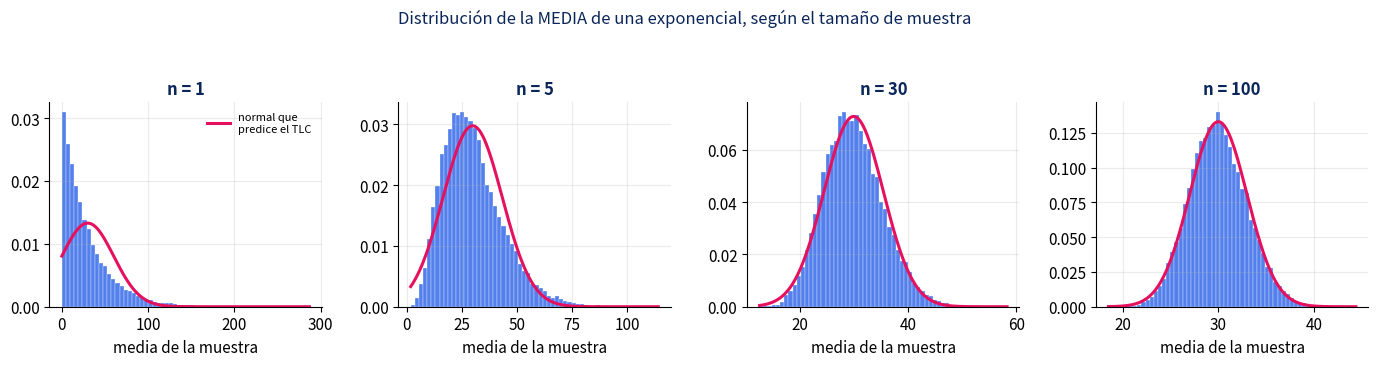
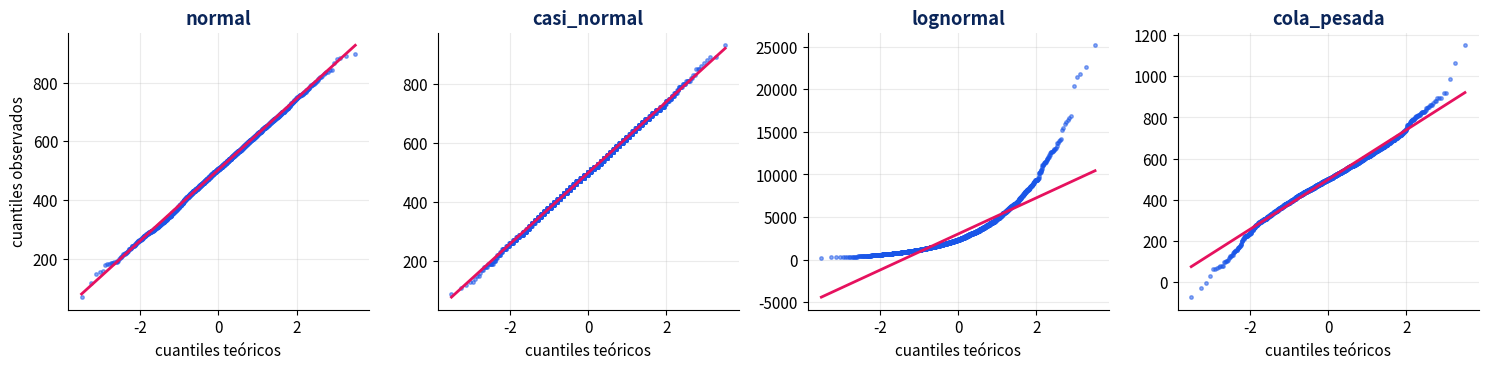
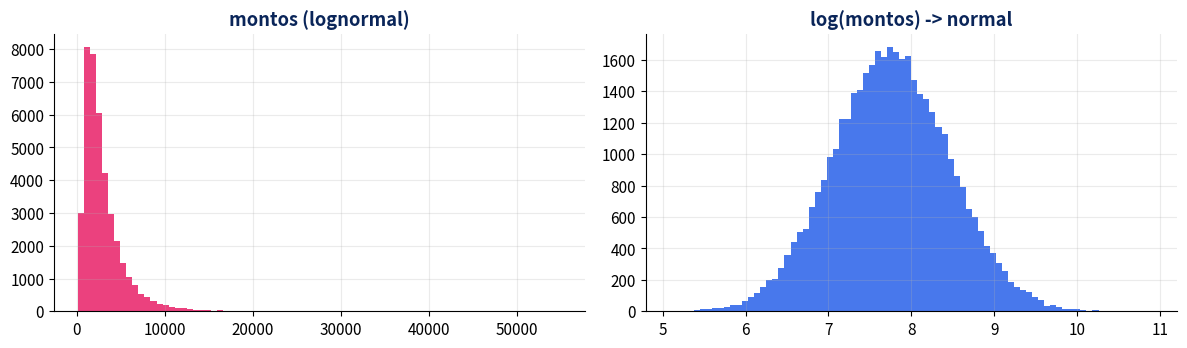

Recreate these plots in Python, in order.
import numpy as np
import pandas as pd
import matplotlib.pyplot as plt
from scipy import stats
from scipy.stats import norm, t, lognorm, expon, shapiro, skew, kurtosis

# ── Reproducibilidad ──────────────────────────────────────────────────────
SEED = 42
rng = np.random.default_rng(SEED)   # generador moderno de numpy; estable entre versiones

# ── Estética de los gráficos (los mismos colores del deck) ───────────────
NAVY, BLUE, MAG, GREEN = "#0A2559", "#1A56E8", "#E6115E", "#12B886"
plt.rcParams.update({
    "figure.figsize": (9, 4.5),
    "figure.dpi": 110,
    "axes.grid": True,
    "grid.alpha": 0.25,
    "axes.spines.top": False,
    "axes.spines.right": False,
    "font.size": 11,
})

# ── Verificador ───────────────────────────────────────────────────────────
def check(nombre, obtenido, esperado, tol=1e-6):
    """Compara tu resultado con el esperado y avisa con claridad."""
    if obtenido is None:
        print(f"[ ] {nombre}: todavia no calculaste nada (obtenido = None)")
        return False
    ok = abs(float(obtenido) - float(esperado)) <= tol
    marca = "[OK]" if ok else "[X ]"
    print(f"{marca} {nombre}: obtenido = {float(obtenido):.4f} | esperado = {float(esperado):.4f} (tolerancia {tol})")
    if not ok:
        print(f"      -> revisa este paso antes de continuar.")
    return ok

def check_bool(nombre, condicion, pista=""):
    marca = "[OK]" if condicion else "[X ]"
    print(f"{marca} {nombre}")
    if not condicion and pista:
        print(f"      -> {pista}")
    return bool(condicion)

print("Entorno listo. numpy", np.__version__, "| scipy", stats.__name__)
print("SEED =", SEED)

# ── DEMOSTRACIÓN ─────────────────────────────────────────────────────────
# Score de riesgo de la cartera: mu = 500, sd = 120 (los mismos números del deck)
mu, sd = 500, 120

x = 740
print(f"densidad  f({x})      = {norm.pdf(x, mu, sd):.6f}   <- no es una probabilidad")
print(f"acumulada F({x})      = {norm.cdf(x, mu, sd):.6f}   <- SI es una probabilidad")
print(f"cola derecha P(X>{x}) = {norm.sf(x, mu, sd):.6f}   <- 'sf' = survival function")
print()
print(f"El percentil 95 del score es {norm.ppf(0.95, mu, sd):.1f}")
print(f"El percentil 99 del score es {norm.ppf(0.99, mu, sd):.1f}")
print()
# Verificación de que cdf y ppf son inversas
print("ppf(cdf(740)) =", round(norm.ppf(norm.cdf(740, mu, sd), mu, sd), 6))

# ── SOLUCIÓN ─────────────────────────────────────────────────────────────
dentro = []

for k in [1, 2, 3]:
    pct = (norm.cdf(k) - norm.cdf(-k)) * 100
    dentro.append(pct)
    print(f"dentro de +/- {k} sigma: {pct:.2f} %  (fuera: {100 - pct:.2f} %)")

print()
print(dentro)

# ── VERIFICACIÓN 1.1 ─────────────────────────────────────────────────────
r = []
for i, esperado in enumerate([68.2689, 95.4500, 99.7300]):
    r.append(check(f"dentro de +/-{i+1} sigma (%)", dentro[i], esperado, tol=0.01))
print()
print("Bloque 1.1 completo" if all(r) else "Revisa 1.1 antes de seguir")

# ── SOLUCIÓN ─────────────────────────────────────────────────────────────
mu, sd = 500, 120

corte_99 = norm.ppf(0.99, mu, sd)
z_del_99 = norm.ppf(0.99)          # sin mu ni sd -> normal estandar

print(f"corte del percentil 99 : {corte_99:.2f} puntos de score")
print(f"z equivalente          : {z_del_99:.4f}")
print()
# Comprobación por la via larga: mu + z*sd
print(f"mu + z*sd = {mu + z_del_99 * sd:.2f}  <- el mismo numero")

# ── VERIFICACIÓN 1.2 ─────────────────────────────────────────────────────
r = [check("corte del percentil 99", corte_99, 779.1, tol=0.5),
     check("z del percentil 99",     z_del_99, 2.3263, tol=1e-3)]
print()
print("Bloque 1 COMPLETO" if all(r) else "Revisa 1.2 antes de seguir")

# ── DEMOSTRACIÓN: la cartera simulada ────────────────────────────────────
N = 40_000

# Score de riesgo: se comporta aprox. normal (es una suma de muchos efectos -> TLC)
score = rng.normal(loc=500, scale=120, size=N)

df = pd.DataFrame({"score": score})
print(df.describe().round(2))

# ── SOLUCIÓN ─────────────────────────────────────────────────────────────
def zscore(x):
    """Devuelve el array x estandarizado: media 0, desviacion 1."""
    x = np.asarray(x, dtype=float)
    return (x - x.mean()) / x.std(ddof=1)

df["z"] = zscore(df["score"].values)
print(df.head())
print()
print(f"media de z : {df['z'].mean():.10f}   <- practicamente 0")
print(f"desv. de z : {df['z'].std(ddof=1):.10f}   <- practicamente 1")

# ── VERIFICACIÓN 2.1 ─────────────────────────────────────────────────────
r = [check("media de z", df["z"].mean(), 0.0, tol=1e-9),
     check("desviación de z", df["z"].std(ddof=1), 1.0, tol=1e-9)]
print()
print("2.1 OK" if all(r) else "Revisa 2.1")

# ── SOLUCIÓN ─────────────────────────────────────────────────────────────
n_fuera_3sd  = int((df["z"].abs() > 3).sum())
n_esperado_3 = N * 2 * norm.sf(3)          # sf(3) es la cola derecha; x2 por las dos colas

print(f"observados en la simulación : {n_fuera_3sd}")
print(f"esperados por la teoría     : {n_esperado_3:.1f}")
print()
for k in [2, 3, 4]:
    obs = int((df["z"].abs() > k).sum())
    esp = N * 2 * norm.sf(k)
    print(f"|z| > {k}:  observados {obs:>5}   esperados {esp:>8.1f}")
print()
print("Lectura de negocio: con un umbral en 3 sigma y un equipo que revisa 20 alertas")
print("al día, estas ~108 alertas por azar consumen una semana entera del mes.")

# ── VERIFICACIÓN 2.2 ─────────────────────────────────────────────────────
r = [check("esperados fuera de ±3σ (teoría)", n_esperado_3, 107.99, tol=0.5),
     check_bool("observados cerca de lo esperado (±45)",
                abs(n_fuera_3sd - 108) <= 45,
                "si te da muy lejos de 108, revisa que estés usando |z| y no z")]
print()
print("2.2 OK" if all(r) else "Revisa 2.2")

# ── SOLUCIÓN ─────────────────────────────────────────────────────────────
perfil = pd.DataFrame({
    "variable": ["monto", "antiguedad", "operaciones"],
    "x":  [8400, 14, 31],
    "mu": [3000, 38, 12],
    "sd": [2700, 16,  9],
})

perfil["z"] = (perfil["x"] - perfil["mu"]) / perfil["sd"]

# 'Mas extremo en esa direccion': si z>0 miramos la cola derecha, si z<0 la izquierda.
# norm.sf(|z|) da exactamente eso en ambos casos.
perfil["cola"] = norm.sf(perfil["z"].abs()) * 100

print(perfil.round(3).to_string(index=False))
print()
print("El cliente esta +2.00 en monto y +2.11 en frecuencia, pero -1.50 en antiguedad.")
print("Eso ya es un perfil, y es lo que hace por dentro un modelo con features estandarizadas.")

# ── VERIFICACIÓN 2.3 ─────────────────────────────────────────────────────
r = [check("z del monto",       perfil.loc[0, "z"],  2.0000, tol=1e-3),
     check("z de antigüedad",   perfil.loc[1, "z"], -1.5000, tol=1e-3),
     check("z de operaciones",  perfil.loc[2, "z"],  2.1111, tol=1e-3),
     check("cola del monto (%)", perfil.loc[0, "cola"], 2.2750, tol=1e-2)]
print()
print("Bloque 2 COMPLETO" if all(r) else "Revisa 2.3 antes de seguir")

# ── SOLUCIÓN ─────────────────────────────────────────────────────────────
def medias_muestrales(n, reps=20_000, media=30, semilla=SEED):
    """Devuelve 'reps' medias de muestras de tamaño n de una Exp(media)."""
    g = np.random.default_rng(semilla)
    muestras = g.exponential(scale=media, size=(reps, n))
    return muestras.mean(axis=1)

m1 = medias_muestrales(1)
print(m1[:5].round(2), "| cantidad de medias:", len(m1))

# ── DEMOSTRACIÓN: la convergencia, en un gráfico ─────────────────────────
tamanos = [1, 5, 30, 100]
medias  = {n: medias_muestrales(n) for n in tamanos}

fig, axes = plt.subplots(1, 4, figsize=(14, 3.4), sharey=False)
for ax, n in zip(axes, tamanos):
    datos = medias[n]
    ax.hist(datos, bins=60, density=True, color=BLUE, alpha=0.75, edgecolor="white", linewidth=0.3)
    # La normal que el TLC predice: centro = 30, ancho = 30/sqrt(n)
    xs = np.linspace(datos.min(), datos.max(), 300)
    ax.plot(xs, norm.pdf(xs, 30, 30 / np.sqrt(n)), color=MAG, lw=2.2,
            label="normal que\npredice el TLC")
    ax.set_title(f"n = {n}", fontsize=12, color=NAVY, fontweight="bold")
    ax.set_xlabel("media de la muestra")
    if n == 1:
        ax.legend(fontsize=8, frameon=False)
fig.suptitle("Distribución de la MEDIA de una exponencial, según el tamaño de muestra",
             fontsize=12, color=NAVY, y=1.06)
plt.tight_layout()
plt.show()

print("n = 1  -> es la exponencial cruda: pico en cero, cola larga. Nada normal.")
print("n = 5  -> ya se inclina hacia la campana, pero sigue asimétrica.")
print("n = 30 -> la campana encaja bien. Esta es la regla de dedo que todos citan.")
print("n = 100-> encaje casi perfecto, y mucho mas angosta: sigma/raiz(n) se encogio.")

# ── SOLUCIÓN ─────────────────────────────────────────────────────────────
tabla_tlc = []
for n in [1, 5, 30, 100]:
    sd_empirico = medias[n].std(ddof=1)
    sd_teorico  = 30 / np.sqrt(n)
    tabla_tlc.append({"n": n, "empirico": sd_empirico, "teorico": sd_teorico,
                      "error_%": 100 * abs(sd_empirico - sd_teorico) / sd_teorico})

tt = pd.DataFrame(tabla_tlc)
print(tt.round(3).to_string(index=False))
print()
print("La formula acierta incluso con n = 1, donde la distribucion NO es normal.")
print("Ojo con eso: el sigma/raiz(n) vale siempre; la NORMALIDAD es lo que necesita n grande.")

# ── VERIFICACIÓN 3.2 ─────────────────────────────────────────────────────
tt = pd.DataFrame(tabla_tlc)
r = []
for _, fila in tt.iterrows():
    n = int(fila["n"])
    err = abs(fila["empirico"] - fila["teorico"]) / fila["teorico"]
    r.append(check_bool(f"n = {n:>3}: empírico vs σ/√n coinciden dentro del 3 %",
                        err < 0.03,
                        f"error del {err*100:.1f} % — revisa que uses ddof=1 y 30/sqrt(n)"))
print()
print("Bloque 3 COMPLETO" if all(r) else "Revisa 3.2 antes de seguir")

# ── DEMOSTRACIÓN: cuatro variables con formas distintas ──────────────────
g = np.random.default_rng(SEED)
n = 40_000

datos = {
    # 1) La referencia: normal de libro.
    "normal":      g.normal(500, 120, n),
    # 2) Casi normal: el MISMO score, pero como te lo entrega el sistema:
    #    redondeado a decenas. El desvio es puro redondeo, cosmetico.
    "casi_normal": np.round(g.normal(500, 120, n) / 10) * 10,
    # 3) Asimetrica positiva: montos.
    "lognormal":   g.lognormal(mean=np.log(3000) - 0.5*0.7**2, sigma=0.7, size=n),
    # 4) Simetrica pero de cola pesada: retornos. df=6 -> exceso de curtosis
    #    teorico = 6/(6-4) = 3. Con df<=4 la curtosis no existe y la muestra da basura.
    "cola_pesada": g.standard_t(df=6, size=n) * 100 + 500,
}

resumen = pd.DataFrame({
    k: {"media": v.mean(), "mediana": np.median(v),
        "asimetria": skew(v), "exceso_curtosis": kurtosis(v)}   # kurtosis() ya devuelve el EXCESO
    for k, v in datos.items()
}).T
print(resumen.round(3))
print()
print("Lectura fila por fila:")
print("  normal      -> asimetria ~0 y exceso de curtosis ~0. Es la referencia.")
print("  casi_normal -> IDENTICA a la normal en ambas medidas. El redondeo no se ve aca.")
print("  lognormal   -> asimetria alta, y media MUY por encima de la mediana.")
print("  cola_pesada -> asimetria ~0 (es simetrica) pero exceso de curtosis claramente > 0:")
print("                 mas masa en las colas de la que la normal admite.")

# ── SOLUCIÓN ─────────────────────────────────────────────────────────────
fig, axes = plt.subplots(1, 4, figsize=(15, 3.8))

sub = np.random.default_rng(SEED)
for ax, (nombre, v) in zip(axes, datos.items()):
    muestra = sub.choice(v, size=3000, replace=False)
    stats.probplot(muestra, dist="norm", plot=ax)
    ax.get_lines()[0].set(marker="o", markersize=2.5, color=BLUE, alpha=0.5)
    ax.get_lines()[1].set(color=MAG, linewidth=2)
    ax.set_title(nombre, color=NAVY, fontweight="bold")
    ax.set_xlabel("cuantiles teóricos")
    ax.set_ylabel("cuantiles observados" if nombre == "normal" else "")

plt.tight_layout()
plt.show()

print("normal      -> los puntos siguen la recta de punta a punta. Es normal.")
print("casi_normal -> tambien sigue la recta. A ojo es indistinguible de la normal.")
print("lognormal   -> se curva hacia arriba a la derecha: cola derecha larga.")
print("cola_pesada -> S en AMBOS extremos: simetrica, pero con mas masa en las colas.")
print()
print("Este grafico decide. Y fijate en 'casi_normal': el QQ-plot dice que esta bien.")
print("Guarda esa impresion, porque en el siguiente ejercicio el test va a decir lo contrario.")

# ── SOLUCIÓN ─────────────────────────────────────────────────────────────
v = datos["casi_normal"]

p_chico  = shapiro(v[:50]).pvalue
p_grande = shapiro(v[:5000]).pvalue

veredicto = lambda p: 'NO rechaza' if p > 0.05 else 'RECHAZA'
print(f"n =   50  ->  p = {p_chico:.4f}     {veredicto(p_chico)} la normalidad")
print(f"n = 5000  ->  p = {p_grande:.6f}   {veredicto(p_grande)} la normalidad")
print()
print("Mismo dato, mismo desvio, veredicto opuesto. Lo unico que cambio fue n.")
print()
print("Y el tamano del desvio, medido en los mismos 5000 valores:")
print(f"  asimetria       = {skew(v[:5000]):+.4f}   (una normal da 0)")
print(f"  exceso curtosis = {kurtosis(v[:5000]):+.4f}   (una normal da 0)")
print()
print("Ese es el punto: el desvio es de tamano cero para cualquier decision practica,")
print("pero con n grande el test tiene tanta potencia que lo detecta y lo reporta como")
print("'no normal'. El p-valor contesta '¿es EXACTAMENTE normal?', y con datos reales")
print("la respuesta a esa pregunta es no, siempre. No es la pregunta que te interesa.")
print()
# Comparacion: el mismo test sobre la lognormal, que si tiene un desvio que importa
print(f"De contraste, la lognormal con n=5000: p = {shapiro(datos['lognormal'][:5000]).pvalue:.2e}")
print(f"  asimetria = {skew(datos['lognormal'][:5000]):+.3f}  <- ESTE desvio si cambia decisiones")

# ── VERIFICACIÓN 4.2 ─────────────────────────────────────────────────────
r = [check_bool("con n = 50 el test NO rechaza (p > 0.05)", p_chico > 0.05,
                "revisa que uses datos['casi_normal'] y solo los primeros 50 valores"),
     check_bool("con n = 5000 el MISMO dato SÍ es rechazado (p < 0.05)", p_grande < 0.05,
                "usa v[:5000]; si te da p alto, revisa que v sea 'casi_normal' y no 'normal'"),
     check_bool("y el desvío real es despreciable (|exceso de curtosis| < 0.2)",
                abs(kurtosis(datos["casi_normal"][:5000])) < 0.2)]
print()
print("Conclusión del bloque, que es la que hay que recordar:")
print("  el p-valor de Shapiro mide '¿es exactamente normal?'")
print("  tú necesitas saber '¿el desvío alcanza para cambiar mi decisión?'")
print("  y esa segunda pregunta la contesta el QQ-plot más la asimetría y la curtosis.")
print()
print("4.2 OK" if all(r) else "Revisa 4.2")

# ── SOLUCIÓN ─────────────────────────────────────────────────────────────
montos = datos["lognormal"]

asim_original = skew(montos)
asim_log      = skew(np.log(montos))

print(f"asimetria de los montos      : {asim_original:+.4f}   <- muy asimetrica")
print(f"asimetria de log(montos)     : {asim_log:+.4f}   <- practicamente simetrica")
print()
print(f"mediana de los montos : S/ {np.median(montos):,.0f}")
print(f"media de los montos   : S/ {montos.mean():,.0f}   <- la cola derecha la arrastra")
print()
print("Reportar la media sin la mediana, en una variable asi, es enganoso.")

fig, axes = plt.subplots(1, 2, figsize=(12, 3.6))
axes[0].hist(montos, bins=80, color=MAG, alpha=0.8)
axes[0].set_title("montos (lognormal)", color=NAVY, fontweight="bold")
axes[1].hist(np.log(montos), bins=80, color=BLUE, alpha=0.8)
axes[1].set_title("log(montos) -> normal", color=NAVY, fontweight="bold")
plt.tight_layout(); plt.show()

# ── VERIFICACIÓN 4.3 ─────────────────────────────────────────────────────
r = [check_bool("los montos son claramente asimétricos (asimetría > 1)",
                asim_original > 1, "revisa que uses skew() sobre datos['lognormal']"),
     check_bool("el log queda casi simétrico (|asimetría| < 0.1)",
                abs(asim_log) < 0.1, "aplica np.log ANTES de skew")]
print()
print("Bloque 4 COMPLETO" if all(r) else "Revisa 4.3 antes de seguir")

# ── SOLUCIÓN ─────────────────────────────────────────────────────────────
z_1pct = norm.ppf(0.99)

filas = []
for df_ in [3, 5, 10, 30, 100, 1000]:
    t_1pct = t.ppf(0.99, df_)
    filas.append({"df": df_, "n_equivalente": df_ + 1, "t": t_1pct, "z": z_1pct,
                  "exceso_%": 100 * (t_1pct - z_1pct) / z_1pct})

tabla_t = pd.DataFrame(filas)
print(tabla_t.round(3).to_string(index=False))
print()
print(f"z (normal) = {z_1pct:.4f}")
print("Con df=3 (o sea n=4) el umbral honesto esta un 95 % mas lejos.")
print("Con df=1000 la diferencia es del 0.2 %: ahi da igual cual uses.")

# ── VERIFICACIÓN 5.1 ─────────────────────────────────────────────────────
tabla_t = pd.DataFrame(filas)
r = [check("z al 1 %",            z_1pct, 2.3263, tol=1e-3),
     check("t al 1 % con df = 3", tabla_t.loc[0, "t"], 4.5407, tol=1e-3),
     check("t al 1 % con df = 10", tabla_t.loc[2, "t"], 2.7638, tol=1e-3)]
print()
print("5.1 OK" if all(r) else "Revisa 5.1")

# ── SOLUCIÓN ─────────────────────────────────────────────────────────────
g = np.random.default_rng(SEED)
MU_REAL, SD_REAL, n_muestra, reps = 500, 120, 5, 10_000

muestras = g.normal(MU_REAL, SD_REAL, size=(reps, n_muestra))
x_barra  = muestras.mean(axis=1)
s        = muestras.std(axis=1, ddof=1)
err_std  = s / np.sqrt(n_muestra)

crit_z = norm.ppf(0.975)                 # 1.96
crit_t = t.ppf(0.975, n_muestra - 1)     # 2.776 con df = 4

def cobertura(critico):
    bajo  = x_barra - critico * err_std
    alto  = x_barra + critico * err_std
    return 100 * np.mean((bajo <= MU_REAL) & (MU_REAL <= alto))

cobertura_z = cobertura(crit_z)
cobertura_t = cobertura(crit_t)

print(f"valor critico z            : {crit_z:.4f}")
print(f"valor critico t (df = 4)   : {crit_t:.4f}")
print()
print(f"cobertura real usando z    : {cobertura_z:.2f} %   <- prometiste 95 %")
print(f"cobertura real usando t    : {cobertura_t:.2f} %   <- cumple")
print()
print(f"Uno de cada {100/(95-cobertura_z):.0f} informes de mas se equivoca por usar z donde iba t.")
print("Con n = 5 el error de cobertura ronda los 8 puntos porcentuales. No es un detalle academico:")
print("es la diferencia entre 'el 5 % de mis conclusiones falla' y 'el 13 % falla'.")

# ── VERIFICACIÓN 5.2 ─────────────────────────────────────────────────────
r = [check_bool("la cobertura con t se acerca al 95 % (entre 94 y 96)",
                94 <= cobertura_t <= 96,
                "revisa que uses t.ppf(0.975, n-1) y s con ddof=1"),
     check_bool("la cobertura con z queda claramente por debajo del 95 %",
                cobertura_z < 93,
                "con n=5, usar z=1.96 deberia dar una cobertura cerca del 87 %"),
     check_bool("t cubre mejor que z", cobertura_t > cobertura_z)]
print()
print("Bloque 5 COMPLETO — laboratorio terminado" if all(r) else "Revisa 5.2")
